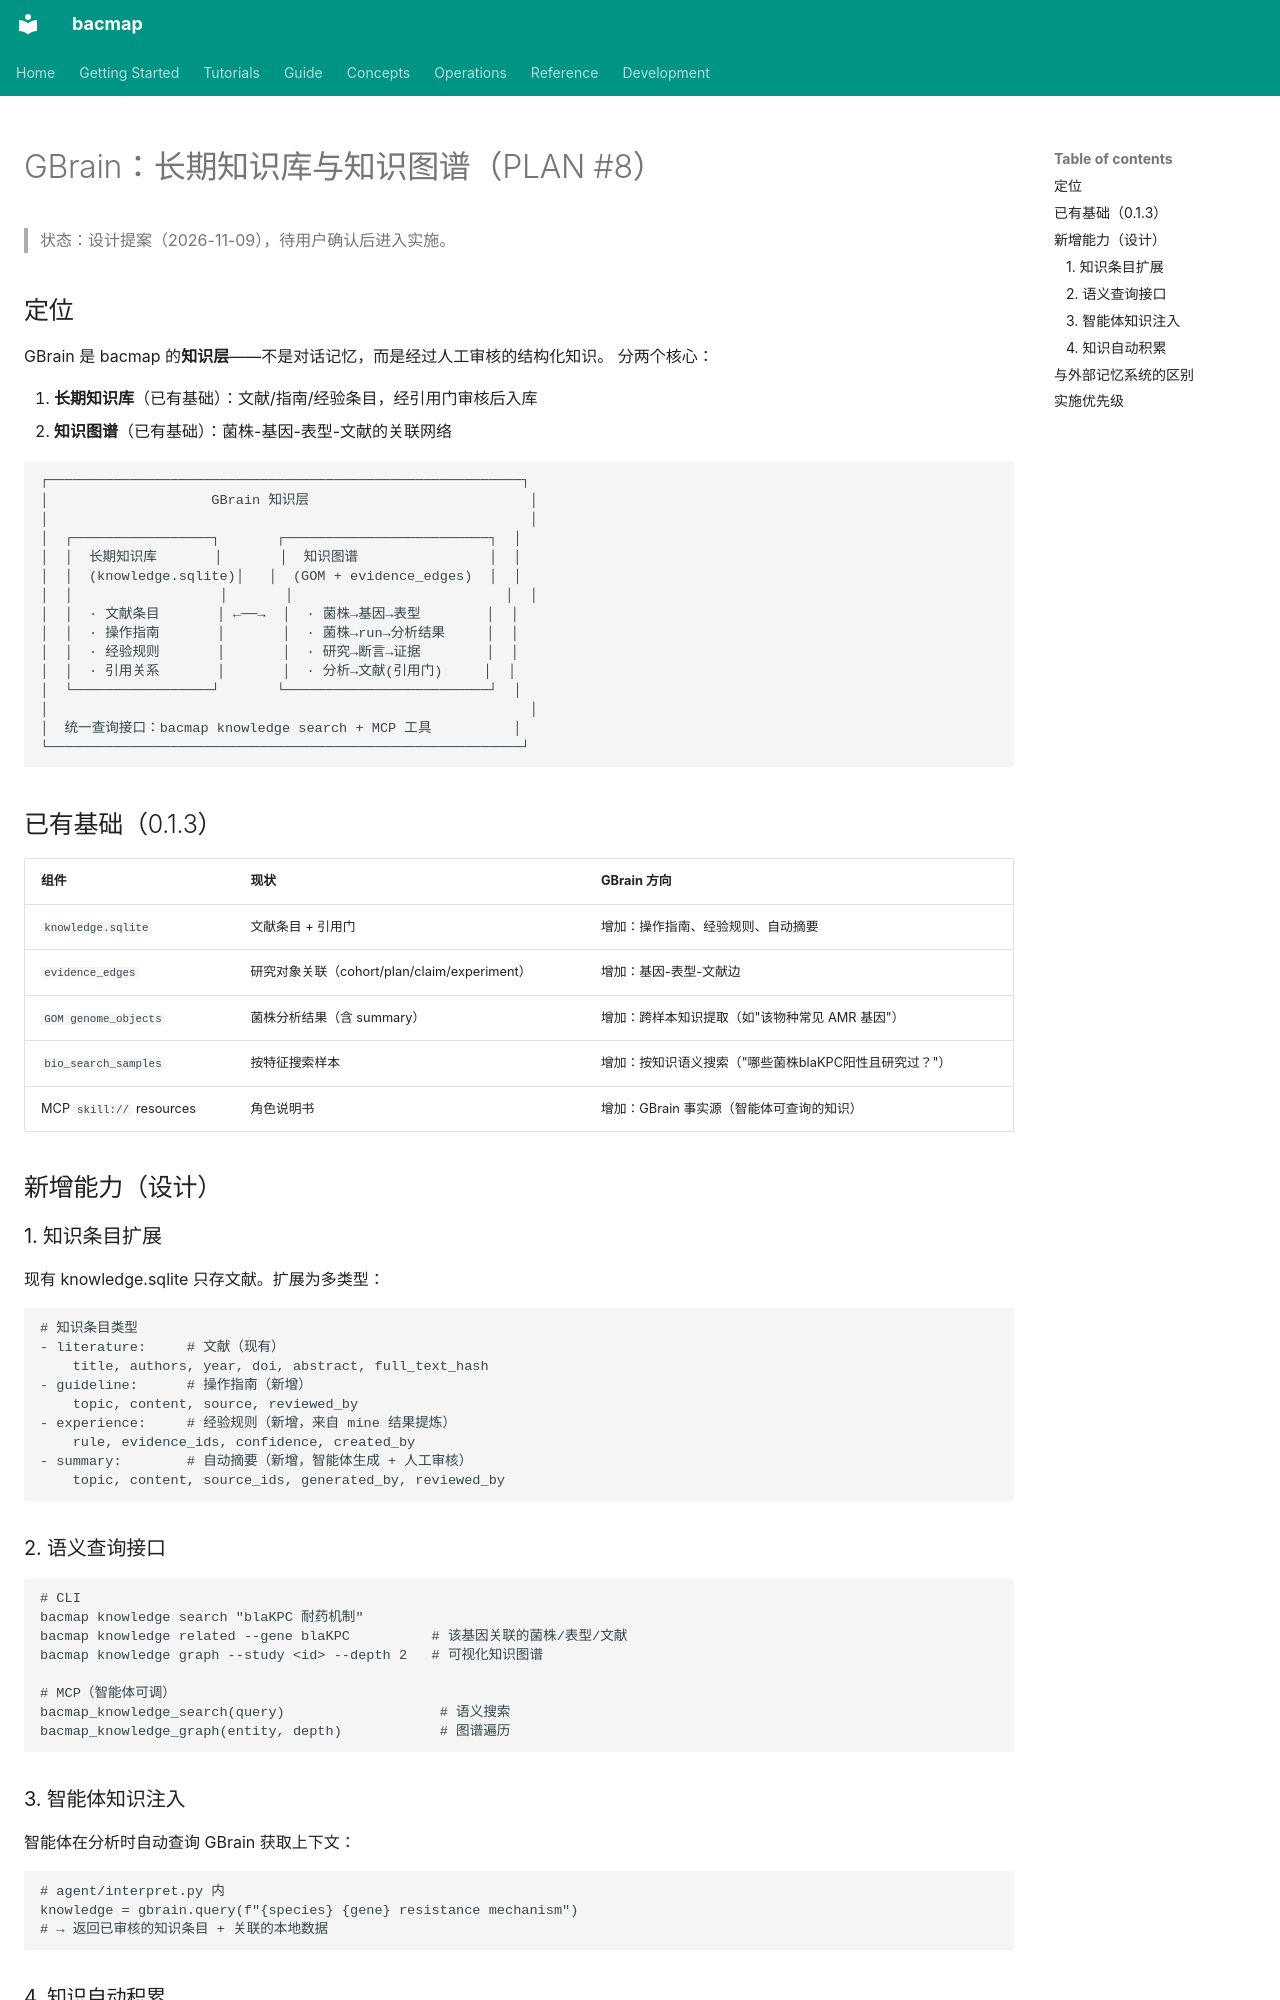

repository: indexofire/bacmap · page: concepts/gbrain.zh/index.html · generator: mkdocs

# GBrain：长期知识库与知识图谱（PLAN #8）

> 状态：设计提案（2026-11-09），待用户确认后进入实施。

## 定位

GBrain 是 bacmap 的**知识层**——不是对话记忆，而是经过人工审核的结构化知识。
分两个核心：

1. **长期知识库**（已有基础）：文献/指南/经验条目，经引用门审核后入库
2. **知识图谱**（已有基础）：菌株-基因-表型-文献的关联网络

```
┌──────────────────────────────────────────────────────────┐
│                    GBrain 知识层                           │
│                                                           │
│  ┌─────────────────┐       ┌─────────────────────────┐  │
│  │  长期知识库       │       │  知识图谱                │  │
│  │  (knowledge.sqlite)│   │  (GOM + evidence_edges)  │  │
│  │                  │       │                          │  │
│  │  · 文献条目       │ ←──→  │  · 菌株→基因→表型        │  │
│  │  · 操作指南       │       │  · 菌株→run→分析结果     │  │
│  │  · 经验规则       │       │  · 研究→断言→证据        │  │
│  │  · 引用关系       │       │  · 分析→文献(引用门)     │  │
│  └─────────────────┘       └─────────────────────────┘  │
│                                                           │
│  统一查询接口：bacmap knowledge search + MCP 工具          │
└──────────────────────────────────────────────────────────┘
```

## 已有基础（0.1.3）

| 组件 | 现状 | GBrain 方向 |
|---|---|---|
| `knowledge.sqlite` | 文献条目 + 引用门 | 增加：操作指南、经验规则、自动摘要 |
| `evidence_edges` | 研究对象关联（cohort/plan/claim/experiment） | 增加：基因-表型-文献边 |
| `GOM genome_objects` | 菌株分析结果（含 summary） | 增加：跨样本知识提取（如"该物种常见 AMR 基因"） |
| `bio_search_samples` | 按特征搜索样本 | 增加：按知识语义搜索（"哪些菌株blaKPC阳性且研究过？"） |
| MCP `skill://` resources | 角色说明书 | 增加：GBrain 事实源（智能体可查询的知识） |

## 新增能力（设计）

### 1. 知识条目扩展

现有 knowledge.sqlite 只存文献。扩展为多类型：

```yaml
# 知识条目类型
- literature:     # 文献（现有）
    title, authors, year, doi, abstract, full_text_hash
- guideline:      # 操作指南（新增）
    topic, content, source, reviewed_by
- experience:     # 经验规则（新增，来自 mine 结果提炼）
    rule, evidence_ids, confidence, created_by
- summary:        # 自动摘要（新增，智能体生成 + 人工审核）
    topic, content, source_ids, generated_by, reviewed_by
```
